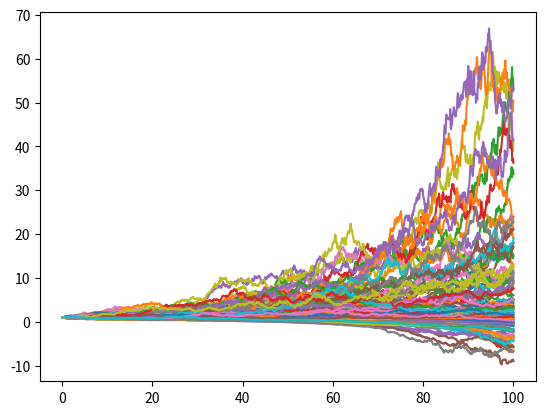

Here is the Python script that generated this plot:
"""
@author: jolakoskip
"""

import numpy as np
import matplotlib.pyplot as plt


def rgbm(x0, N, mu, sigma, Tc, tau, dt, xr, r):

    T = np.linspace(dt,Tc,int(Tc/dt))
    X_Vec = np.ones([len(T),N])
    
    x = x0
    
    for t in range(1,len(T)):
        epsilon = np.random.randn(1,N)
        
        dx = x*(mu*dt + sigma * np.dot(np.sqrt(dt), epsilon.T)) - tau * (x - np.mean(x)) * dt
        x = x + dx
                            
        x_r = np.random.binomial(1, r*dt, N)
        
        if np.argwhere(x_r).size > 0:
            x[np.argwhere(x_r)] = xr
        else:
            x = x
        
        X_Vec[t,:] = x.T
        
    return X_Vec, T

#%% Simulate trajectories

N = 100
x_0 = 1

x0 = np.ones(N).reshape(N,1) * x_0

mu = 0.021
sigma = np.sqrt(0.01)
Tc = 100
tau = -0.01
xr = x_0
r = 0
dt = 0.1

X_Vec,T = rgbm(x0, N, mu, sigma, Tc, tau, dt, xr, r)

#%% Plot

plt.plot(T, X_Vec)
